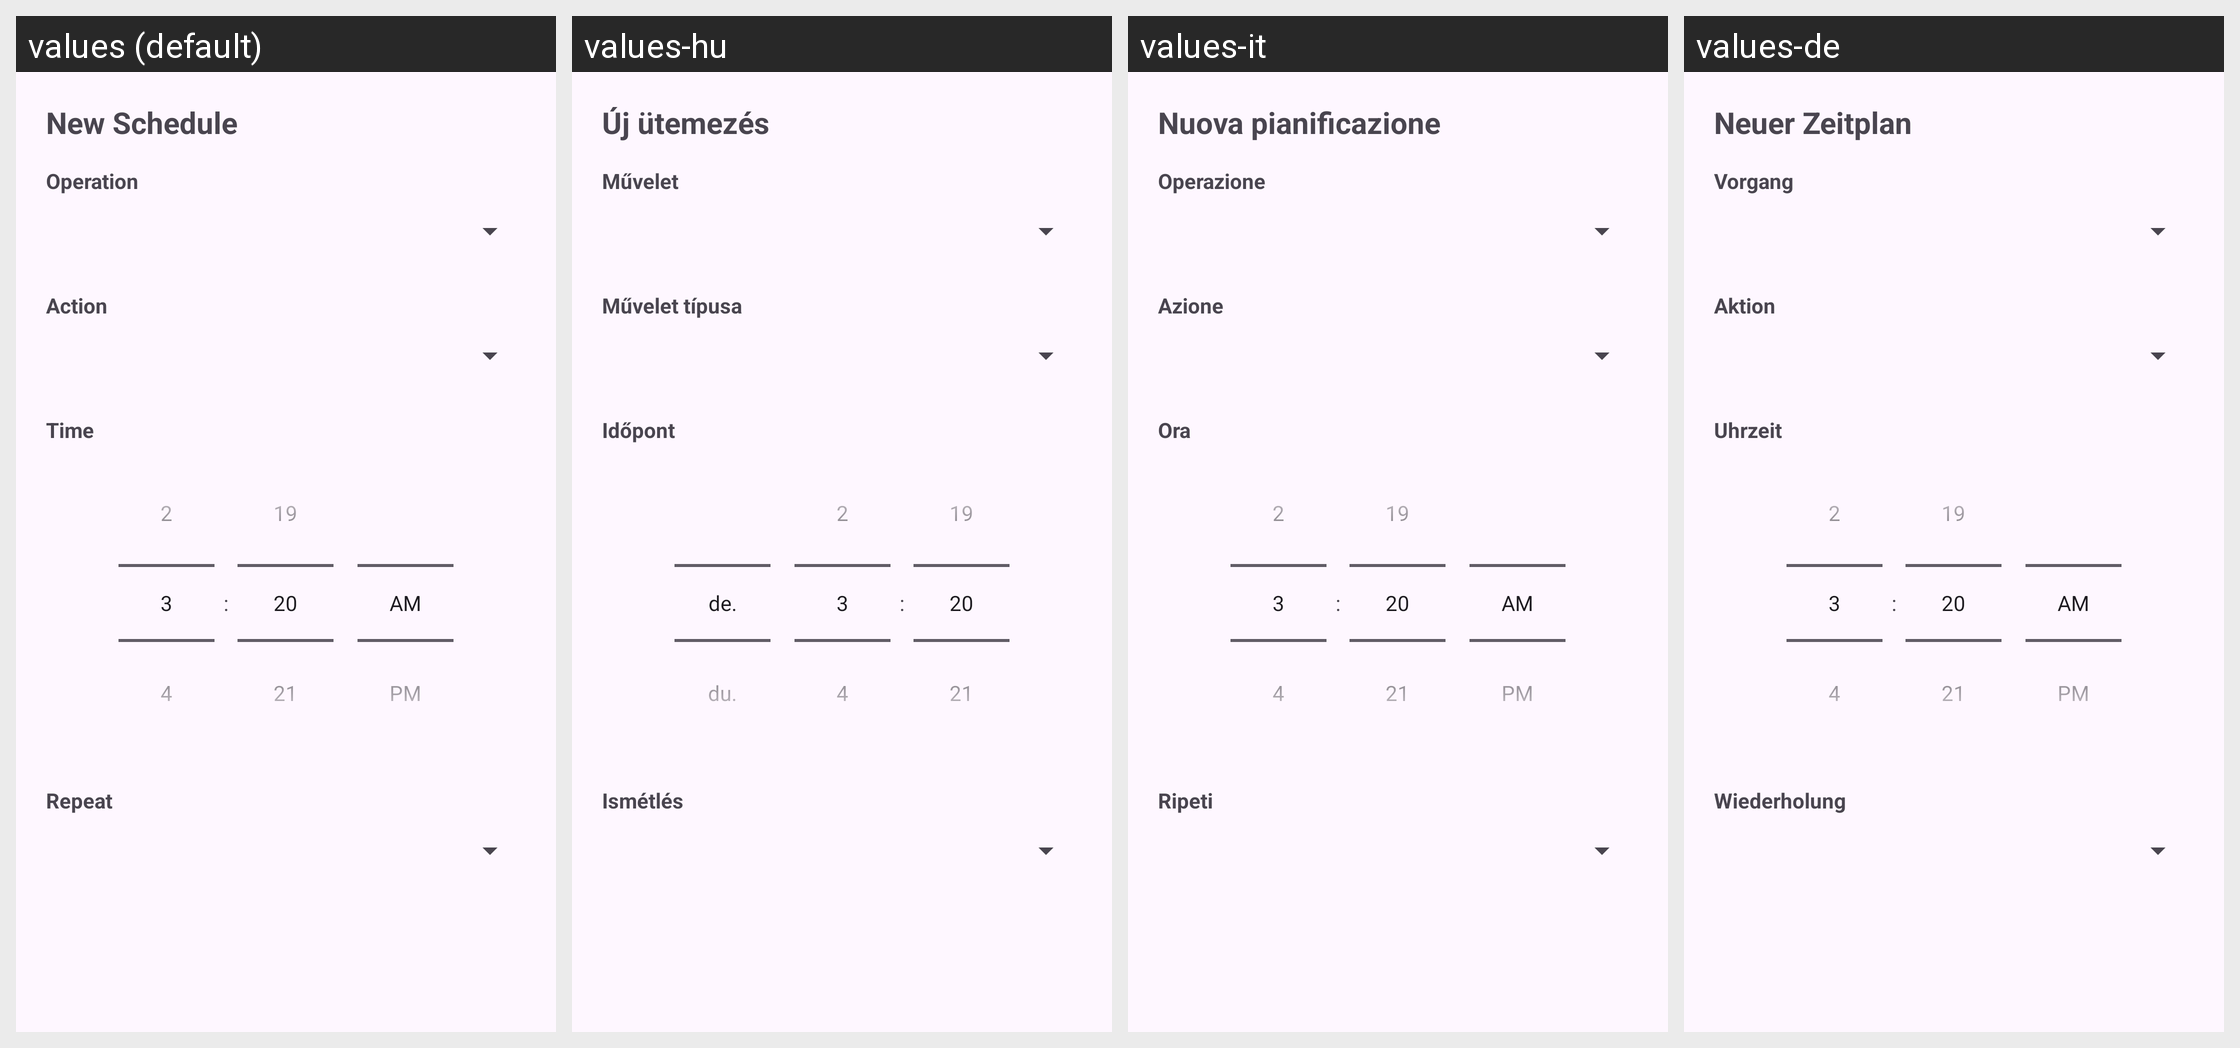

For this localized Android screen grid, give each drawn string resource with its value in every locale shown.
Android screen res/layout/dialog_schedule_editor.xml rendered under 4 locales, left to right: values (default), values-hu, values-it, values-de. Device: Nexus 5 (rendered at 1080×1920; each locale shown at half size, 540×960, under a caption strip naming it); theme Theme.SystemScheduler.
Other locales in the repository, not shown: values-cs.
Strings drawn on this screen, with the default value and each locale's value (text and hints the layout hard-codes, and strings that could not be matched under every locale, appear in the picture but are not listed):

dialog_title_new
  values: New Schedule
  values-hu: Új ütemezés
  values-it: Nuova pianificazione
  values-de: Neuer Zeitplan

label_operation
  values: Operation
  values-hu: Művelet
  values-it: Operazione
  values-de: Vorgang

label_action
  values: Action
  values-hu: Művelet típusa
  values-it: Azione
  values-de: Aktion

label_time
  values: Time
  values-hu: Időpont
  values-it: Ora
  values-de: Uhrzeit

label_repeat
  values: Repeat
  values-hu: Ismétlés
  values-it: Ripeti
  values-de: Wiederholung
